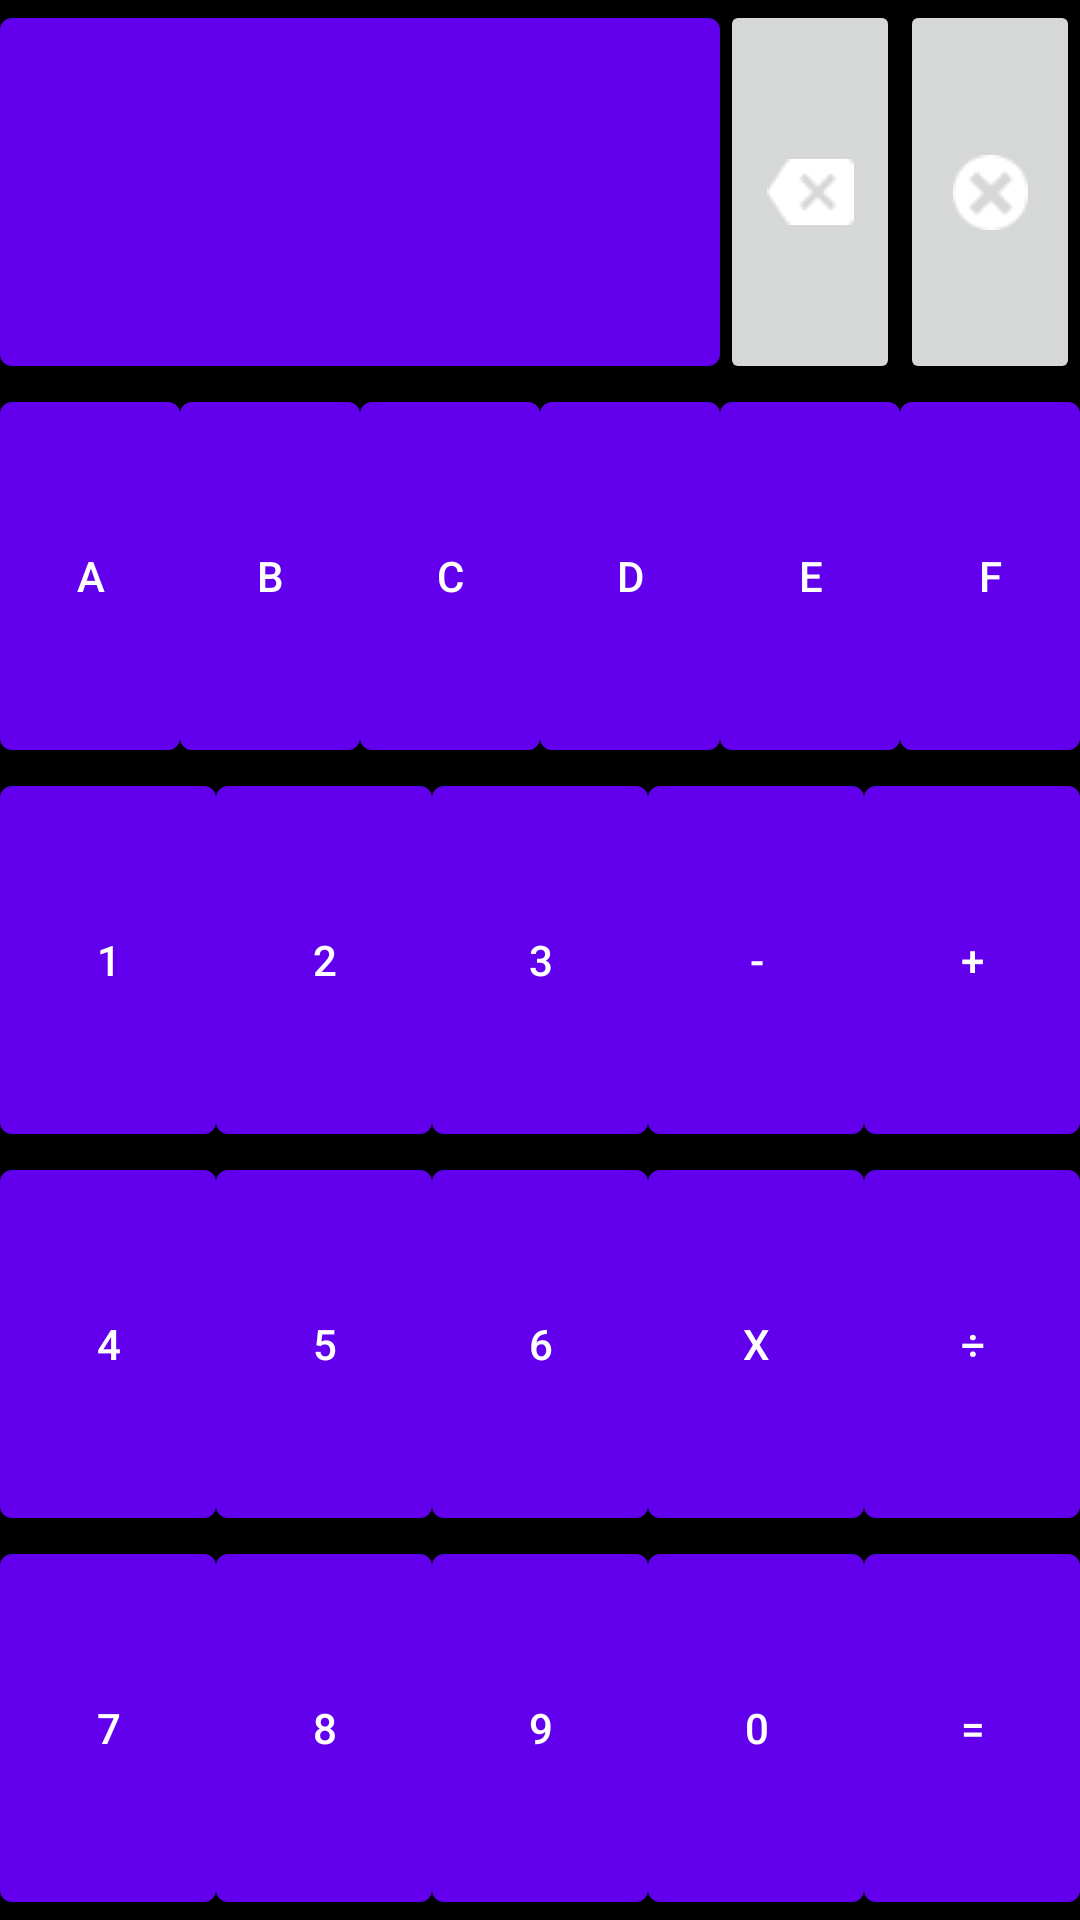

Android layout source for this screen:
<!-- AndroidManifest.xml: fallback theme Theme.MaterialComponents.DayNight.NoActionBar -->
<!-- res/layout/hex_pad.xml -->
<LinearLayout
    xmlns:android="http://schemas.android.com/apk/res/android"
    android:background="@color/default_dark"
    android:layout_width="match_parent"
    android:layout_height="match_parent"
    android:id="@+id/hex_pad"
    android:orientation="vertical">

    <LinearLayout
        android:layout_width="match_parent"
        android:layout_height="match_parent"
        android:layout_weight="1">

        
        <Button
            android:layout_height="match_parent"
            android:layout_width="0dp"
            android:layout_weight="4"
            android:layout_margin="@dimen/btn_margin"
            android:id="@+id/blank_space"/>

        <ImageButton
            android:id="@+id/delbtnhex"
            android:layout_height="match_parent"
            android:layout_width="0dp"
            android:layout_weight="1"
            android:layout_margin="@dimen/btn_margin"
            android:onClick="btnClick"
            android:src="@drawable/delete_white"/>
        

        
        <ImageButton
            android:id="@+id/clearbtnhex"
            android:onClick="btnClick"
            android:layout_height="match_parent"
            android:layout_width="0dp"
            android:layout_weight="1"
            android:layout_margin="@dimen/btn_margin"
            android:src="@drawable/clear_white"/>

    </LinearLayout>

    <LinearLayout
        android:layout_width="match_parent"
        android:layout_height="match_parent"
        android:layout_weight="1">
        <Button
            android:id="@+id/hexA"
            android:text="@string/hexA"
            android:layout_height="match_parent"
            android:layout_width="0dp"
            android:layout_weight="1"
            android:layout_margin="@dimen/btn_margin"
            android:onClick="btnClick"/>
        <Button
            android:id="@+id/hexB"
            android:text="@string/hexB"
            android:layout_height="match_parent"
            android:layout_width="0dp"
            android:layout_weight="1"
            android:layout_margin="@dimen/btn_margin"
            android:onClick="btnClick"/>
        <Button
            android:id="@+id/hexC"
            android:text="@string/hexC"
            android:layout_height="match_parent"
            android:layout_width="0dp"
            android:layout_weight="1"
            android:layout_margin="@dimen/btn_margin"
            android:onClick="btnClick"/>
        <Button
            android:id="@+id/hexD"
            android:text="@string/hexD"
            android:layout_height="match_parent"
            android:layout_width="0dp"
            android:layout_weight="1"
            android:layout_margin="@dimen/btn_margin"
            android:onClick="btnClick"/>
        <Button
            android:id="@+id/hexE"
            android:text="@string/hexE"
            android:layout_height="match_parent"
            android:layout_width="0dp"
            android:layout_weight="1"
            android:layout_margin="@dimen/btn_margin"
            android:onClick="btnClick"/>
        <Button
            android:id="@+id/hexF"
            android:text="@string/hexF"
            android:layout_height="match_parent"
            android:layout_width="0dp"
            android:layout_weight="1"
            android:layout_margin="@dimen/btn_margin"
            android:onClick="btnClick"/>
    </LinearLayout>

    <LinearLayout
        android:layout_width="match_parent"
        android:layout_height="match_parent"
        android:layout_weight="1">
        
        <Button
            android:id="@+id/onebtn"
            android:layout_height="match_parent"
            android:layout_width="0dp"
            android:layout_weight="1"
            android:layout_margin="@dimen/btn_margin"
            android:onClick="btnClick"
            android:text="@string/one" />
        
        <Button
            android:id="@+id/twobtn"
            android:layout_height="match_parent"
            android:layout_width="0dp"
            android:layout_weight="1"
            android:layout_margin="@dimen/btn_margin"
            android:onClick="btnClick"
            android:text="@string/two" />
        
        <Button
            android:id="@+id/threebtn"
            android:layout_height="match_parent"
            android:layout_width="0dp"
            android:layout_weight="1"
            android:layout_margin="@dimen/btn_margin"
            android:onClick="btnClick"
            android:text="@string/three" />
        
        <Button
            android:id="@+id/minusbtnhex"
            android:layout_height="match_parent"
            android:layout_width="0dp"
            android:layout_weight="1"
            android:layout_margin="@dimen/btn_margin"
            android:onClick="btnClick"
            android:text="@string/minus" />

        
        <Button
            android:id="@+id/plusbtnhex"
            android:layout_height="match_parent"
            android:layout_width="0dp"
            android:layout_weight="1"
            android:layout_margin="@dimen/btn_margin"
            android:onClick="btnClick"
            android:text="@string/plus" />

    </LinearLayout>

    <LinearLayout
        android:layout_width="match_parent"
        android:layout_height="match_parent"
        android:layout_weight="1">
        
        <Button
            android:id="@+id/fourbtn"
            android:layout_height="match_parent"
            android:layout_width="0dp"
            android:layout_weight="1"
            android:layout_margin="@dimen/btn_margin"
            android:onClick="btnClick"
            android:text="@string/four" />
        
        <Button
            android:id="@+id/fivebtn"
            android:layout_height="match_parent"
            android:layout_width="0dp"
            android:layout_weight="1"
            android:layout_margin="@dimen/btn_margin"
            android:onClick="btnClick"
            android:text="@string/five" />
        
        <Button
            android:id="@+id/sixbtn"
            android:layout_height="match_parent"
            android:layout_width="0dp"
            android:layout_weight="1"
            android:layout_margin="@dimen/btn_margin"
            android:onClick="btnClick"
            android:text="@string/six" />
        
        <Button
            android:id="@+id/multiplybtnhex"
            android:layout_height="match_parent"
            android:layout_width="0dp"
            android:layout_weight="1"
            android:layout_margin="@dimen/btn_margin"
            android:onClick="btnClick"
            android:text="@string/asterisk" />
        
        <Button
            android:id="@+id/dividebtnhex"
            android:layout_height="match_parent"
            android:layout_width="0dp"
            android:layout_weight="1"
            android:layout_margin="@dimen/btn_margin"
            android:onClick="btnClick"
            android:text="@string/divide" />

    </LinearLayout>

    <LinearLayout
        android:layout_width="match_parent"
        android:layout_height="match_parent"
        android:layout_weight="1">
        
        <Button
            android:id="@+id/sevenbtn"
            android:layout_height="match_parent"
            android:layout_width="0dp"
            android:layout_weight="1"
            android:layout_margin="@dimen/btn_margin"
            android:onClick="btnClick"
            android:text="@string/seven" />

        
        <Button
            android:id="@+id/eightbtn"
            android:layout_height="match_parent"
            android:layout_width="0dp"
            android:layout_weight="1"
            android:layout_margin="@dimen/btn_margin"
            android:onClick="btnClick"
            android:text="@string/eight" />

        
        <Button
            android:id="@+id/ninebtn"
            android:layout_height="match_parent"
            android:layout_width="0dp"
            android:layout_weight="1"
            android:layout_margin="@dimen/btn_margin"
            android:onClick="btnClick"
            android:text="@string/nine" />
        
        <Button
            android:id="@+id/zerobtn"
            android:layout_height="match_parent"
            android:layout_width="0dp"
            android:layout_weight="1"
            android:layout_margin="@dimen/btn_margin"
            android:onClick="btnClick"
            android:text="@string/zero" />
        
        <Button
            android:id="@+id/hexequalbtn"
            android:layout_height="match_parent"
            android:layout_width="0dp"
            android:layout_weight="1"
            android:layout_margin="@dimen/btn_margin"
            android:onClick="btnClick"
            android:text="@string/equal" />
    </LinearLayout>
</LinearLayout>
<!-- resources referenced by this layout -->
<resources>
  <color name="default_dark">#000</color>
  <!-- drawable clear_white: png bitmap (drawable-mdpi, 672 bytes) -->
  <!-- drawable delete_white: png bitmap (drawable, 733 bytes) -->
  <string name="asterisk">x</string>
  <string name="divide">\u00f7</string>
  <string name="eight">8</string>
  <string name="equal">=</string>
  <string name="five">5</string>
  <string name="four">4</string>
  <string name="hexA">A</string>
  <string name="hexB">B</string>
  <string name="hexC">C</string>
  <string name="hexD">D</string>
  <string name="hexE">E</string>
  <string name="hexF">F</string>
  <string name="minus">-</string>
  <string name="nine">9</string>
  <string name="one">1</string>
  <string name="plus">+</string>
  <string name="seven">7</string>
  <string name="six">6</string>
  <string name="three">3</string>
  <string name="two">2</string>
  <string name="zero">0</string>
</resources>
